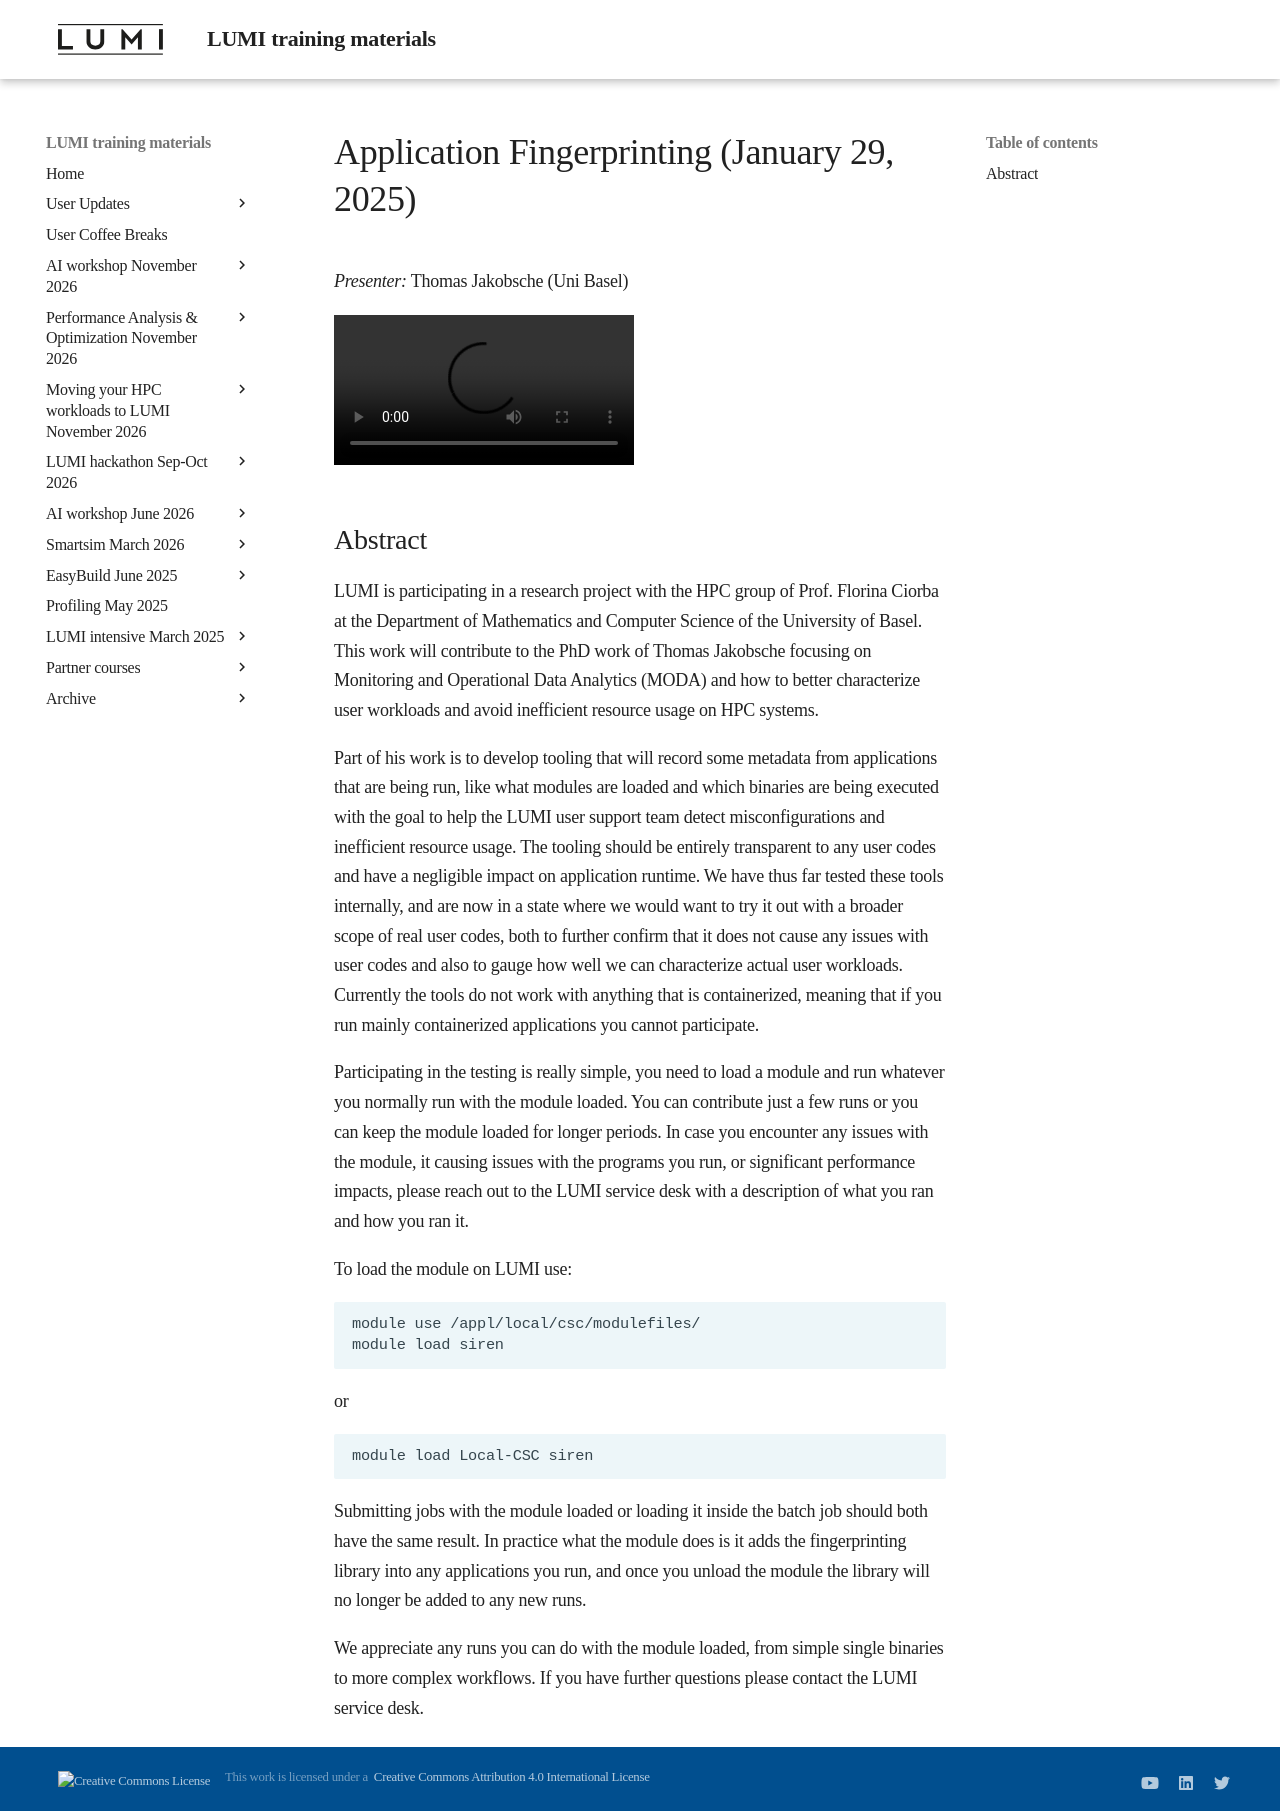

repository: Lumi-supercomputer/LUMI-training-materials · page: User-Coffee-Breaks/20250129-user-coffee-break-Application-Fingerprinting/index.html · generator: mkdocs

# Application Fingerprinting (January 29, 2025)

*Presenter:* Thomas Jakobsche (Uni Basel)

<video src="https://462000265.lumidata.eu/user-coffee-breaks/recordings/20250129-user-coffee-break-Application-Fingerprinting.mp4" controls="controls"></video>


## Abstract

LUMI is participating in a research project with the HPC group of Prof. Florina Ciorba at the Department of Mathematics and Computer Science of the University of Basel. This work will contribute to the PhD work of Thomas Jakobsche focusing on Monitoring and Operational Data Analytics (MODA) and how to better characterize user workloads and avoid inefficient resource usage on HPC systems.
    
Part of his work is to develop tooling that will record some metadata from applications that are being run, like what modules are loaded and which binaries are being executed with the goal to help the LUMI user support team detect misconfigurations and inefficient resource usage. The tooling should be entirely transparent to any user codes and have a negligible impact on application runtime. We have thus far tested these tools internally, and are now in a state where we would want to try it out with a broader scope of real user codes, both to further confirm that it does not cause any issues with user codes and also to gauge how well we can characterize actual user workloads. Currently the tools do not work with anything that is containerized, meaning that if you run mainly containerized applications you cannot participate.

Participating in the testing is really simple, you need to load a module and run whatever you normally run with the module loaded. You can contribute just a few runs or you can keep the module loaded for longer periods. In case you encounter any issues with the module, it causing issues with the programs you run, or significant performance impacts, please reach out to the LUMI service desk with a description of what you ran and how you ran it.

To load the module on LUMI use:
```
module use /appl/local/csc/modulefiles/
module load siren
```
or
```
module load Local-CSC siren
```
Submitting jobs with the module loaded or loading it inside the batch job should both have the same result. In practice what the module does is it adds the fingerprinting library into any applications you run, and once you unload the module the library will no longer be added to any new runs.

We appreciate any runs you can do with the module loaded, from simple single binaries to more complex workflows. If you have further questions please contact the LUMI service desk.
